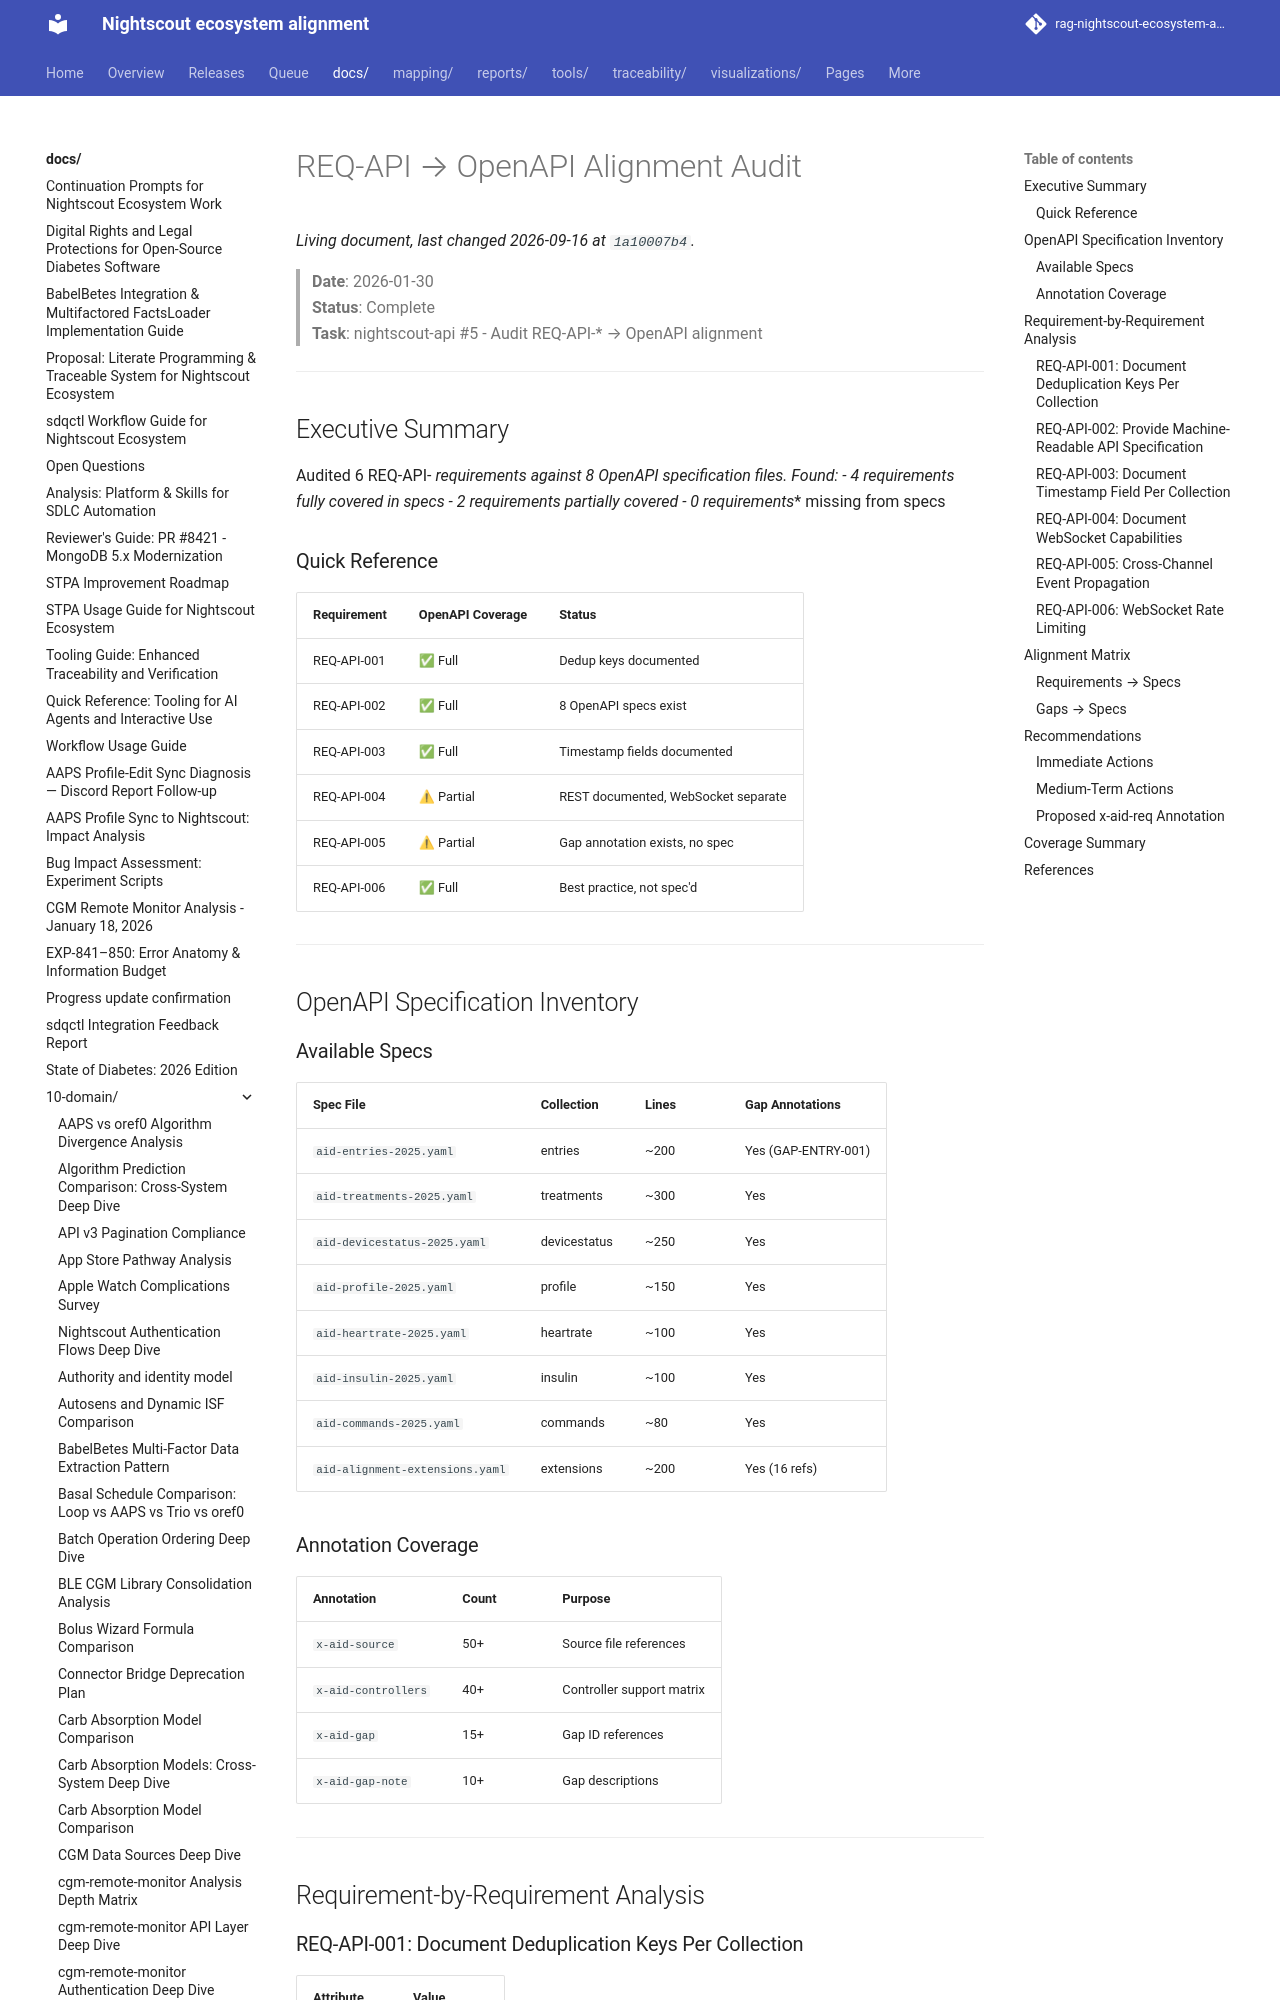

repository: bewest/rag-nightscout-ecosystem-alignment · page: docs/10-domain/req-api-openapi-alignment-audit.html · generator: mkdocs

# REQ-API → OpenAPI Alignment Audit

> **Date**: 2026-01-30  
> **Status**: Complete  
> **Task**: nightscout-api #5 - Audit REQ-API-* → OpenAPI alignment

---

## Executive Summary

Audited 6 REQ-API-* requirements against 8 OpenAPI specification files. Found:
- **4 requirements** fully covered in specs
- **2 requirements** partially covered
- **0 requirements** missing from specs

### Quick Reference

| Requirement | OpenAPI Coverage | Status |
|-------------|------------------|--------|
| REQ-API-001 | ✅ Full | Dedup keys documented |
| REQ-API-002 | ✅ Full | 8 OpenAPI specs exist |
| REQ-API-003 | ✅ Full | Timestamp fields documented |
| REQ-API-004 | ⚠ Partial | REST documented, WebSocket separate |
| REQ-API-005 | ⚠ Partial | Gap annotation exists, no spec |
| REQ-API-006 | ✅ Full | Best practice, not spec'd |

---

## OpenAPI Specification Inventory

### Available Specs

| Spec File | Collection | Lines | Gap Annotations |
|-----------|------------|-------|-----------------|
| `aid-entries-2025.yaml` | entries | ~200 | Yes (GAP-ENTRY-001) |
| `aid-treatments-2025.yaml` | treatments | ~300 | Yes |
| `aid-devicestatus-2025.yaml` | devicestatus | ~250 | Yes |
| `aid-profile-2025.yaml` | profile | ~150 | Yes |
| `aid-heartrate-2025.yaml` | heartrate | ~100 | Yes |
| `aid-insulin-2025.yaml` | insulin | ~100 | Yes |
| `aid-commands-2025.yaml` | commands | ~80 | Yes |
| `aid-alignment-extensions.yaml` | extensions | ~200 | Yes (16 refs) |

### Annotation Coverage

| Annotation | Count | Purpose |
|------------|-------|---------|
| `x-aid-source` | 50+ | Source file references |
| `x-aid-controllers` | 40+ | Controller support matrix |
| `x-aid-gap` | 15+ | Gap ID references |
| `x-aid-gap-note` | 10+ | Gap descriptions |

---

## Requirement-by-Requirement Analysis
